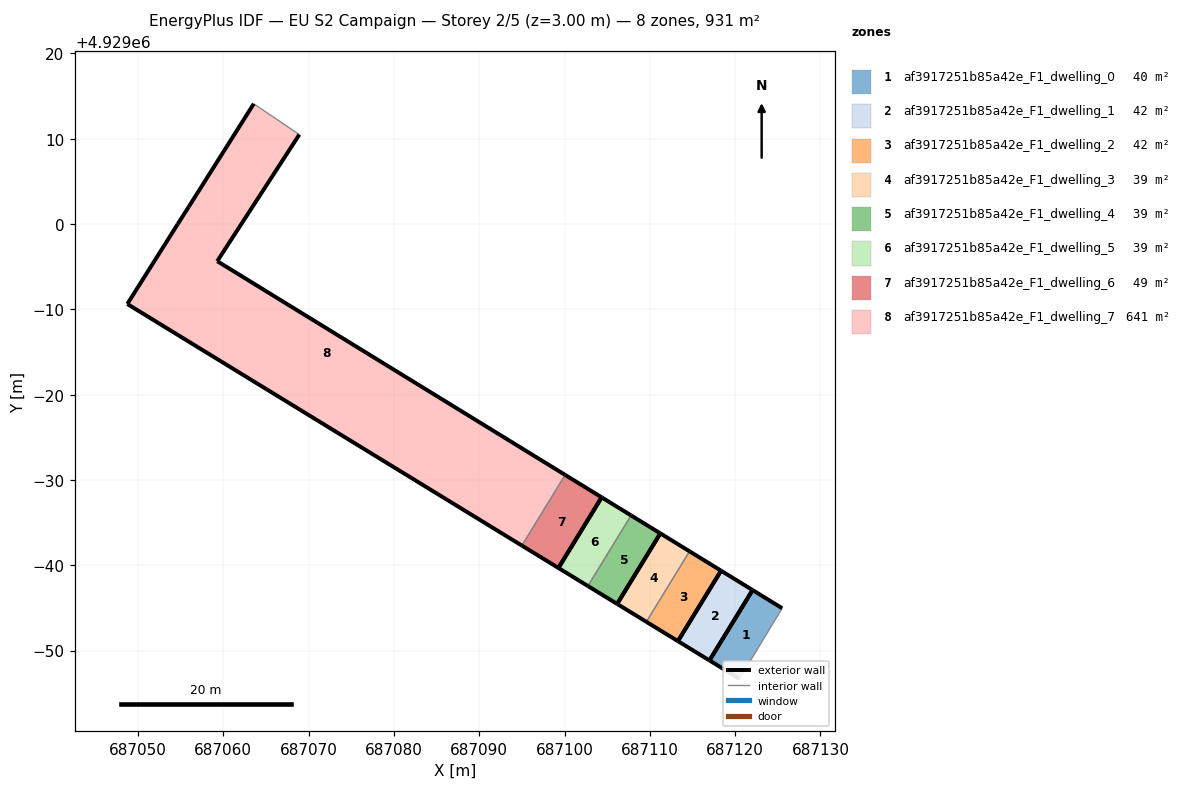
=== STOREY PLAN SPEC (per zone: floor XY polygon, exterior-wall plan segments, windows/doors) ===
zone 1: af3917251b85a42e_F1_dwelling_0  (39.6 m²)
  floor: (687120.51, 4928946.70) (687125.52, 4928954.97) (687122.04, 4928957.10) (687116.99, 4928948.85)
  exterior wall: (687122.04, 4928957.10) – (687125.52, 4928954.97)  [4.1 m]
  exterior wall: (687120.51, 4928946.70) – (687116.99, 4928948.85)  [4.1 m]
  exterior wall: (687116.99, 4928948.85) – (687122.04, 4928957.10)  [9.7 m]
  interior walls: 1
zone 2: af3917251b85a42e_F1_dwelling_1  (42.0 m²)
  floor: (687116.99, 4928948.85) (687122.04, 4928957.10) (687118.35, 4928959.37) (687113.29, 4928951.11)
  exterior wall: (687118.35, 4928959.37) – (687122.04, 4928957.10)  [4.3 m]
  exterior wall: (687116.99, 4928948.85) – (687113.29, 4928951.11)  [4.3 m]
  exterior wall: (687122.04, 4928957.10) – (687116.99, 4928948.85)  [9.7 m]
  exterior wall: (687113.29, 4928951.11) – (687118.35, 4928959.37)  [9.7 m]
zone 3: af3917251b85a42e_F1_dwelling_2  (42.0 m²)
  floor: (687113.29, 4928951.11) (687118.35, 4928959.37) (687114.66, 4928961.64) (687109.60, 4928953.38)
  exterior wall: (687114.66, 4928961.64) – (687118.35, 4928959.37)  [4.3 m]
  exterior wall: (687113.29, 4928951.11) – (687109.60, 4928953.38)  [4.3 m]
  exterior wall: (687118.35, 4928959.37) – (687113.29, 4928951.11)  [9.7 m]
  interior walls: 1
zone 4: af3917251b85a42e_F1_dwelling_3  (39.0 m²)
  floor: (687109.60, 4928953.38) (687114.66, 4928961.64) (687111.23, 4928963.74) (687106.17, 4928955.48)
  exterior wall: (687111.23, 4928963.74) – (687114.66, 4928961.64)  [4.0 m]
  exterior wall: (687109.60, 4928953.38) – (687106.17, 4928955.48)  [4.0 m]
  exterior wall: (687106.17, 4928955.48) – (687111.23, 4928963.74)  [9.7 m]
  interior walls: 1
zone 5: af3917251b85a42e_F1_dwelling_4  (39.0 m²)
  floor: (687106.17, 4928955.48) (687111.23, 4928963.74) (687107.80, 4928965.85) (687102.74, 4928957.58)
  exterior wall: (687107.80, 4928965.85) – (687111.23, 4928963.74)  [4.0 m]
  exterior wall: (687106.17, 4928955.48) – (687102.74, 4928957.58)  [4.0 m]
  exterior wall: (687111.23, 4928963.74) – (687106.17, 4928955.48)  [9.7 m]
  interior walls: 1
zone 6: af3917251b85a42e_F1_dwelling_5  (39.3 m²)
  floor: (687102.74, 4928957.58) (687107.80, 4928965.85) (687104.35, 4928967.97) (687099.29, 4928959.69)
  exterior wall: (687104.35, 4928967.97) – (687107.80, 4928965.85)  [4.0 m]
  exterior wall: (687102.74, 4928957.58) – (687099.29, 4928959.69)  [4.0 m]
  exterior wall: (687099.29, 4928959.69) – (687104.36, 4928967.97)  [9.7 m]
  interior walls: 1
zone 7: af3917251b85a42e_F1_dwelling_6  (48.8 m²)
  floor: (687099.29, 4928959.69) (687104.35, 4928967.97) (687100.08, 4928970.60) (687095.00, 4928962.31)
  exterior wall: (687100.08, 4928970.60) – (687104.35, 4928967.97)  [5.0 m]
  exterior wall: (687099.29, 4928959.69) – (687095.01, 4928962.31)  [5.0 m]
  exterior wall: (687104.36, 4928967.97) – (687099.29, 4928959.69)  [9.7 m]
  interior walls: 1
zone 8: af3917251b85a42e_F1_dwelling_7  (641.2 m²)
  floor: (687095.00, 4928962.31) (687100.08, 4928970.60) (687059.30, 4928995.65) (687068.92, 4929010.49) (687063.58, 4929014.10) (687055.95, 4929002.01) (687054.67, 4929000.00) (687048.76, 4928990.63)
  exterior wall: (687095.01, 4928962.31) – (687048.76, 4928990.63)  [54.2 m]
  exterior wall: (687048.76, 4928990.63) – (687054.67, 4929000.00)  [11.1 m]
  exterior wall: (687054.67, 4929000.00) – (687055.95, 4929002.01)  [2.4 m]
  exterior wall: (687055.95, 4929002.01) – (687063.58, 4929014.10)  [14.3 m]
  exterior wall: (687068.92, 4929010.49) – (687059.30, 4928995.65)  [17.7 m]
  exterior wall: (687059.30, 4928995.65) – (687100.08, 4928970.60)  [47.9 m]
  interior walls: 2

=== DERIVED (storey summary) ===
Building: EU S2 Campaign
Storey: 2 of 5  (floor level z = 3.00 m)
Storey gross floor area: 930.8 m²
Zones on this storey: 8
  - af3917251b85a42e_F1_dwelling_0: floor 39.6 m²; exterior wall 17.9 m (53.6 m²); WWR 0.0%
  - af3917251b85a42e_F1_dwelling_1: floor 42.0 m²; exterior wall 28.0 m (84.1 m²); WWR 0.0%
  - af3917251b85a42e_F1_dwelling_2: floor 42.0 m²; exterior wall 18.3 m (55.0 m²); WWR 0.0%
  - af3917251b85a42e_F1_dwelling_3: floor 39.0 m²; exterior wall 17.7 m (53.2 m²); WWR 0.0%
  - af3917251b85a42e_F1_dwelling_4: floor 39.0 m²; exterior wall 17.7 m (53.2 m²); WWR 0.0%
  - af3917251b85a42e_F1_dwelling_5: floor 39.3 m²; exterior wall 17.8 m (53.4 m²); WWR 0.0%
  - af3917251b85a42e_F1_dwelling_6: floor 48.8 m²; exterior wall 19.7 m (59.2 m²); WWR 0.0%
  - af3917251b85a42e_F1_dwelling_7: floor 641.2 m²; exterior wall 147.5 m (442.6 m²); WWR 0.0%
Zone adjacency (shared interzone walls):
  - af3917251b85a42e_F1_dwelling_2 ↔ af3917251b85a42e_F1_dwelling_3
  - af3917251b85a42e_F1_dwelling_4 ↔ af3917251b85a42e_F1_dwelling_5
  - af3917251b85a42e_F1_dwelling_6 ↔ af3917251b85a42e_F1_dwelling_7